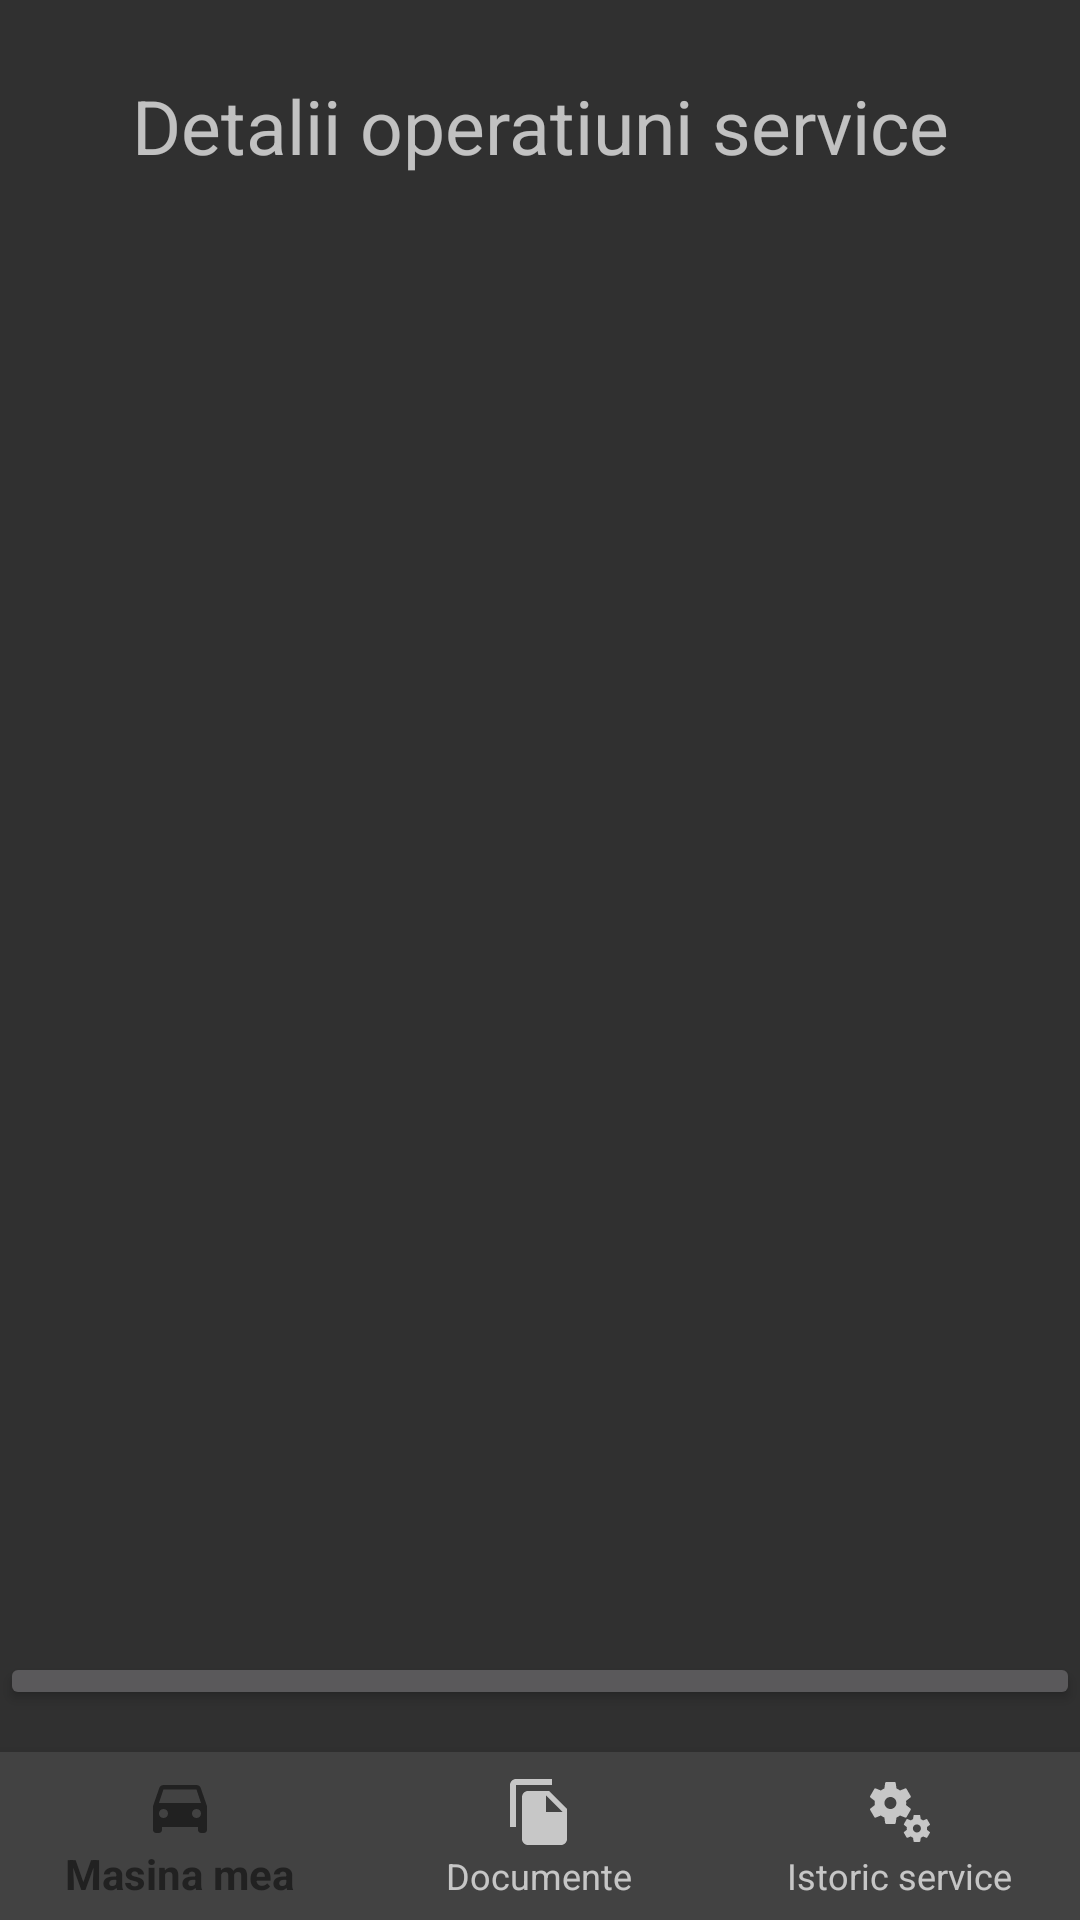

Reconstruct the res/layout file that produces this screen, plus the resources it refers to.
<!-- AndroidManifest.xml: application theme Theme.AppCompat.NoActionBar -->
<!-- res/layout/activity_car_service_history.xml -->
<?xml version="1.0" encoding="utf-8"?>
<RelativeLayout xmlns:android="http://schemas.android.com/apk/res/android"
    xmlns:app="http://schemas.android.com/apk/res-auto"
    xmlns:tools="http://schemas.android.com/tools"
    android:layout_width="match_parent"
    android:layout_height="match_parent">

    <TextView
        android:id="@+id/titleServiceInfoCar"
        android:layout_width="match_parent"
        android:layout_height="wrap_content"
        android:gravity="center"
        android:layout_marginTop="25dp"
        android:layout_marginBottom="20dp"
        android:text="Detalii operatiuni service"
        android:textSize="25sp">

    </TextView>

    <ScrollView
        android:id="@+id/scrollViewServiceInfoCar"
        android:layout_width="match_parent"
        android:layout_height="406dp"
        android:layout_below="@+id/titleServiceInfoCar"
        android:layout_marginTop="25dp"
        android:layout_marginBottom="5dp">

        <androidx.recyclerview.widget.RecyclerView
            android:id="@+id/serviceHistoryCar"
            android:layout_width="match_parent"
            android:layout_height="match_parent"
            android:layout_below="@+id/titleServiceInfoCar"
            android:layout_marginBottom="30dp">

        </androidx.recyclerview.widget.RecyclerView>

    </ScrollView>

    <Button
        android:id="@+id/buttonAddNewServiceInfo"
        android:layout_width="match_parent"
        android:layout_height="37dp"
        android:layout_above="@+id/bottom_menu_my_car_details"
        android:layout_below="@+id/scrollViewServiceInfoCar"
        android:layout_alignParentStart="true"
        android:layout_marginStart="0dp"
        android:layout_marginTop="36dp"
        android:layout_marginBottom="14dp"
        android:text="Adauga o noua intrare service"
        android:textSize="15sp">

    </Button>

    <com.google.android.material.bottomnavigation.BottomNavigationView
        android:id="@+id/bottom_menu_my_car_details"
        android:layout_width="match_parent"
        android:layout_height="wrap_content"
        android:layout_alignParentBottom="true"
        android:background="@color/cardview_dark_background"
        app:layout_constraintTop_toBottomOf="parent"
        app:menu="@menu/my_car_details_bottom_menu"
        tools:ignore="InvalidId,MissingConstraints"
        tools:layout_editor_absoluteX="0dp" />
</RelativeLayout>
<!-- resources referenced by this layout -->
<resources>

</resources>
